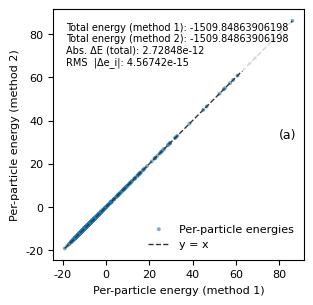

Recreate this plot in Python.
import numpy as np
import math
import matplotlib.pyplot as plt

# Parameters
N   = 500
box = np.array([5.0, 5.0, 5.0])
A   = -50.0
B   = 25.0
r_c = 1.0
r_d = 0.75

# Precompute constants for psi
C_c = math.pi * r_c**4 / 30.0 * A
C_d = math.pi * r_d**4 / 30.0 * B

# Generate random positions in a 5x5x5 box
np.random.seed(64613164)
positions = np.random.rand(N, 3) * box
positions = np.round(positions, decimals=6)

# Initialize local densities
bar_rho   = np.zeros(N)
tilde_rho = np.zeros(N)

# Define weight functions
def w_bar(r):
    return (15.0 / (2.0 * math.pi * r_c**3) * (1.0 - r / r_c)**2) if r < r_c else 0.0

def w_tilde(r):
    return (15.0 / (2.0 * math.pi * r_d**3) * (1.0 - r / r_d)**2) if r < r_d else 0.0

# Minimum-image convention for periodic boundaries
def min_image_distance(i, j):
    dx = positions[j] - positions[i]
    dx -= box * np.round(dx / box)
    return math.sqrt(np.dot(dx, dx))

# Compute local densities
for i in range(N):
    for j in range(N):
        if i == j: continue
        r = min_image_distance(i, j)
        bar_rho[i]   += w_bar(r)
        tilde_rho[i] += w_tilde(r)

# Method 1: per-particle free energy psi_i
psi = C_c * bar_rho + C_d * tilde_rho**2
total_energy_method1 = psi.sum()

# Method 2: per-particle energy from pairwise potentials
per_atom = np.zeros(N)
total_energy_method2 = 0.0

def tilde_omega_c(r):
    return max(0.0, 1.0 - r / r_c)

def tilde_omega_d(r):
    return max(0.0, 1.0 - r / r_d)

for i in range(N):
    for j in range(i + 1, N):
        r = min_image_distance(i, j)
        # Conservative term split half-half
        u_c = A * r_c / 2.0 * tilde_omega_c(r)**2
        # Density dependent term split proportional
        factor = B * r_d / 4.0 * tilde_omega_d(r)**2
        u_d_i  = factor * tilde_rho[i]
        u_d_j  = factor * tilde_rho[j]
        u_ij   = u_c + u_d_i + u_d_j
        
        total_energy_method2 += (u_c + u_d_i + u_d_j)
        per_atom[i] += (u_c / 2.0 + u_d_i)
        per_atom[j] += (u_c / 2.0 + u_d_j)

# Check totals
print(f"Total energy (method 1): {total_energy_method1:.15g}")
print(f"Total energy (method 2): {total_energy_method2:.15g}")

# Plot and save figure
plt.rcParams.update({
    "font.family": "Times New Roman",
    "mathtext.fontset": "stix",
    "mathtext.rm": "Times New Roman",
    "xtick.labelsize": 8,
    "ytick.labelsize": 8,
})
fig, ax = plt.subplots(figsize=(3.25, 3.25))

ax.scatter(psi, per_atom,
           s=8, alpha=0.6, edgecolor="none",
           label="Per-particle energies")

min_val = min(psi.min(), per_atom.min())
max_val = max(psi.max(), per_atom.max())
ax.plot([min_val, max_val], [min_val, max_val],
        ls="--", lw=1, color="0.2",
        label="y = x")

ax.set_xlabel("Per-particle energy (method 1)", fontsize=8)
ax.set_ylabel("Per-particle energy (method 2)", fontsize=8)
ax.set_aspect('equal', adjustable='box')

ax.text(0.97, 0.50, "(a)",
        transform=ax.transAxes,
        fontsize=9,
        va="center", ha="right")

# Error 
error_total_abs = abs(total_energy_method1 - total_energy_method2)
err_per_atom    = per_atom - psi
err_rms         = np.sqrt(np.mean(err_per_atom**2))
textstr = (
    f"Total energy (method 1): {total_energy_method1:.15g}\n"
    f"Total energy (method 2): {total_energy_method2:.15g}\n"
    f"Abs. ΔE (total): {error_total_abs:.5e}\n"
    f"RMS  |Δe_i|: {err_rms:.5e}"
)

ax.text(0.05, 0.95, textstr,
        transform=ax.transAxes,
        fontsize=7,
        va="top", ha="left",
        bbox=dict(facecolor="white", alpha=0.8, edgecolor="none", pad=2))
ax.legend(fontsize=8, loc="lower right", frameon=False)
fig.savefig("comparison.png", dpi=1600, bbox_inches="tight")
plt.close(fig)

# Save per-particle energies to file
data = np.vstack((np.arange(1, N+1), psi, per_atom)).T
np.savetxt('energies.txt', data, 
           header='id method1_energy method2_energy', fmt='%d %.15g %.15g')

# Write LAMMPS data file
with open('lammps.data', 'w') as f:
    f.write("LAMMPS data file via script\n\n")
    f.write(f"{N} atoms\n1 atom types\n\n")
    f.write(f"0.0 {box[0]} xlo xhi\n")
    f.write(f"0.0 {box[1]} ylo yhi\n")
    f.write(f"0.0 {box[2]} zlo zhi\n\n")
    f.write("Atoms\n\n")
    for idx, pos in enumerate(positions, start=1):
        f.write(f"{idx} 1 {pos[0]} {pos[1]} {pos[2]}\n")

print("Files written: comparison.png, energies.txt, lammps.data")
